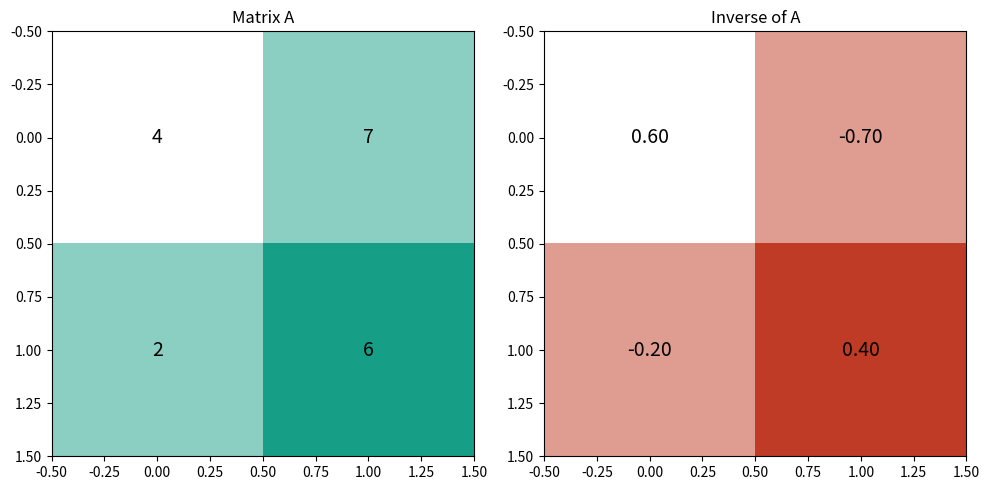

Source code (Python):
#
# MIT License
#
# Copyright (c) 2024 Fabricio Batista Narcizo
#
# Permission is hereby granted, free of charge, to any person obtaining a copy
# of this software and associated documentation files (the "Software"), to deal
# in the Software without restriction, including without limitation the rights
# to use, copy, modify, merge, publish, distribute, sublicense, and/or sell
# copies of the Software, and to permit persons to whom the Software is
# furnished to do so, subject to the following conditions:
#
# The above copyright notice and this permission notice shall be included in
# all copies or substantial portions of the Software.
#
# THE SOFTWARE IS PROVIDED "AS IS", WITHOUT WARRANTY OF ANY KIND, EXPRESS OR
# IMPLIED, INCLUDING BUT NOT LIMITED TO THE WARRANTIES OF MERCHANTABILITY,
# FITNESS FOR A PARTICULAR PURPOSE AND NONINFRINGEMENT. IN NO EVENT SHALL THE
# AUTHORS OR COPYRIGHT HOLDERS BE LIABLE FOR ANY CLAIM, DAMAGES OR OTHER
# LIABILITY, WHETHER IN AN ACTION OF CONTRACT, TORT OR OTHERWISE, ARISING FROM,
# OUT OF OR IN CONNECTION WITH THE SOFTWARE OR THE USE OR OTHER DEALINGS IN THE
# SOFTWARE.
#/

"""This script plots one matrix and its inverse."""

# Import the required libraries.
import numpy as np
import matplotlib.pyplot as plt

# Define a square matrix A.
A = np.array([[4, 7], [2, 6]])

# Calculate the inverse of matrix A.
A_inverse = np.linalg.inv(A)

def create_index_based_colormap(matrix: np.ndarray,
                                base_color: str) -> np.ndarray:
    """Define a function to create a color grid based on matrix indices

    Args:
        matrix (np.ndarray): The matrix to be visualized.
        base_color (str): The base color for the color gradient.

    Returns:
        np.ndarray: The color grid based on the matrix indices.
    """
    rows, cols = matrix.shape
    color_grid = np.zeros((rows, cols, 3))  # Empty grid for RGB colors.

    for i in range(rows):
        for j in range(cols):
            # Map the indices to a color gradient based on a normalized
            # index-based intensity.
            color_intensity = (i + j) / (rows + cols - 2)
            color_grid[i, j] = np.array(
                plt.cm.colors.hex2color(base_color)
            ) * color_intensity + (1 - color_intensity)

    return color_grid

# Create color grids for matrices A, B, and the result.
color_grid_A = create_index_based_colormap(A, "#179E86")
color_grid_inverse = create_index_based_colormap(A_inverse, "#C03B26")

# Create a figure with subplots to display the matrices.
fig, axs = plt.subplots(1, 2, figsize=(10, 5))

# Display matrix A.
axs[0].imshow(color_grid_A, aspect="auto")
axs[0].set_title("Matrix A")
for (i, j), val in np.ndenumerate(A):
    axs[0].text(j, i, f"{val}", ha="center", va="center", fontsize=14)

# Display the inverse of matrix A.
axs[1].imshow(color_grid_inverse, aspect="auto")
axs[1].set_title("Inverse of A")
for (i, j), val in np.ndenumerate(A_inverse):
    axs[1].text(j, i, f"{val:.2f}", ha="center", va="center", fontsize=14)

# Adjust layout and show the plots.
plt.tight_layout()
plt.show()
